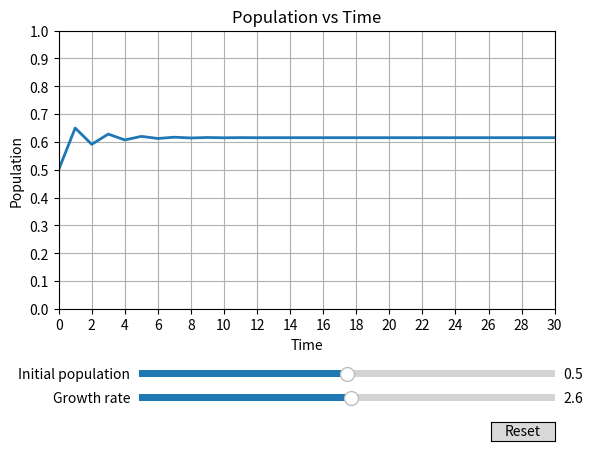
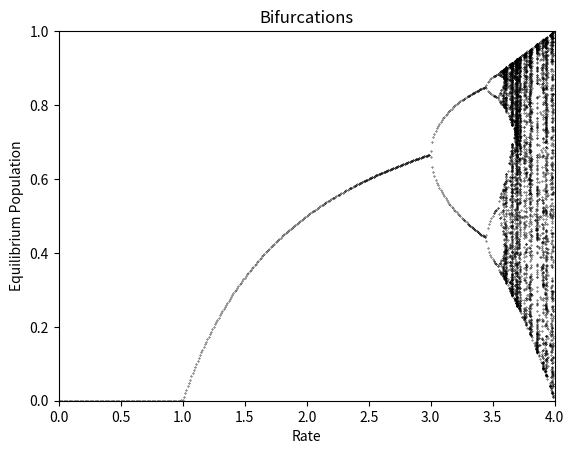

Source code (Python) for these figures, in order:
import matplotlib.pyplot as plt
import matplotlib.widgets as widgets
import numpy as np
from math import *


# The parametrized function to be plotted
def f(x, r):
    return r * x * (1 - x)


def calc_equilibrium(x, r):
    populations = [x]
    while True:
        x = f(x, r)
        for j in range(0, len(populations)):
            if abs(populations[j] - x) < 1e-5:
                return populations[j:]
        populations.append(x)


# Define initial parameters
growth_rate = 2.6
initial_population = 0.5

# x-axis
YEAR_SPAN = 30
time = np.linspace(0, YEAR_SPAN, YEAR_SPAN + 1)


# y-axis
def generate_population(initial_population, growth_rate):
    populations = [initial_population]
    for i in range(YEAR_SPAN):
        populations.append(f(populations[i], growth_rate))
    return populations


equilibrium_population = generate_population(initial_population, growth_rate)

# Create the figure and the line that we will manipulate
fig1, ax1 = plt.subplots()
line, = plt.plot(time, equilibrium_population, linewidth=2)
ax1.set_title('Population vs Time')
ax1.set_xlabel('Time')
ax1.set_xlim(0, YEAR_SPAN)
ax1.set_xticks(np.arange(0, YEAR_SPAN + 1, 2))
ax1.set_ylabel('Population')
ax1.set_ylim(0, 1)
ax1.set_yticks(np.arange(0, 1.1, 0.1))
ax1.grid(True)

# adjust the main plot to make room for the sliders
fig1.subplots_adjust(bottom=0.3)

# Make a slider to control the growth rate.
ax_growth_rate = fig1.add_axes([0.25, 0.1, 0.65, 0.03])
growth_rate_slider = widgets.Slider(
    ax=ax_growth_rate,
    label='Growth rate',
    valmin=0.1,
    valmax=5,
    valinit=growth_rate,
)

# Make a slider to control the initial population.
ax_initial_population = fig1.add_axes([0.25, 0.15, 0.65, 0.03])
initial_population_slider = widgets.Slider(
    ax=ax_initial_population,
    label='Initial population',
    valmin=0,
    valmax=1,
    valinit=initial_population,
)


# The function to be called anytime a slider's value changes
def update(val):
    populations = generate_population(initial_population_slider.val,
                                      growth_rate_slider.val)
    line.set_ydata(populations)
    fig1.canvas.draw_idle()


# register the update function with each slider
growth_rate_slider.on_changed(update)
initial_population_slider.on_changed(update)


# Create a `matplotlib.widgets.Button` to reset the sliders to initial values.
def reset_button_on_clicked(mouse_event):
    initial_population_slider.reset()
    growth_rate_slider.reset()


reset_button_ax = fig1.add_axes([0.8, 0.025, 0.1, 0.04])
reset_button = widgets.Button(reset_button_ax, 'Reset', hovercolor='0.975')
reset_button.on_clicked(reset_button_on_clicked)

# Bifurcation diagram
RATES_MIN = 0
RATES_MAX = 4
RATES_STEP = 0.01
fig2, ax2 = plt.subplots()
ax2.set_title('Bifurcations')
ax2.set_xlabel('Rate')
ax2.set_xlim(RATES_MIN, RATES_MAX)
ax2.set_ylabel('Equilibrium Population')
ax2.set_ylim(0, 1)

for rate in np.arange(RATES_MIN, RATES_MAX, RATES_STEP):
    equilibrium_population = calc_equilibrium(initial_population, rate)
    # print(rate, len(equilibrium_population))
    ax2.scatter([rate] * len(equilibrium_population),
                equilibrium_population,
                s=0.1,
                c='black')

plt.show()
